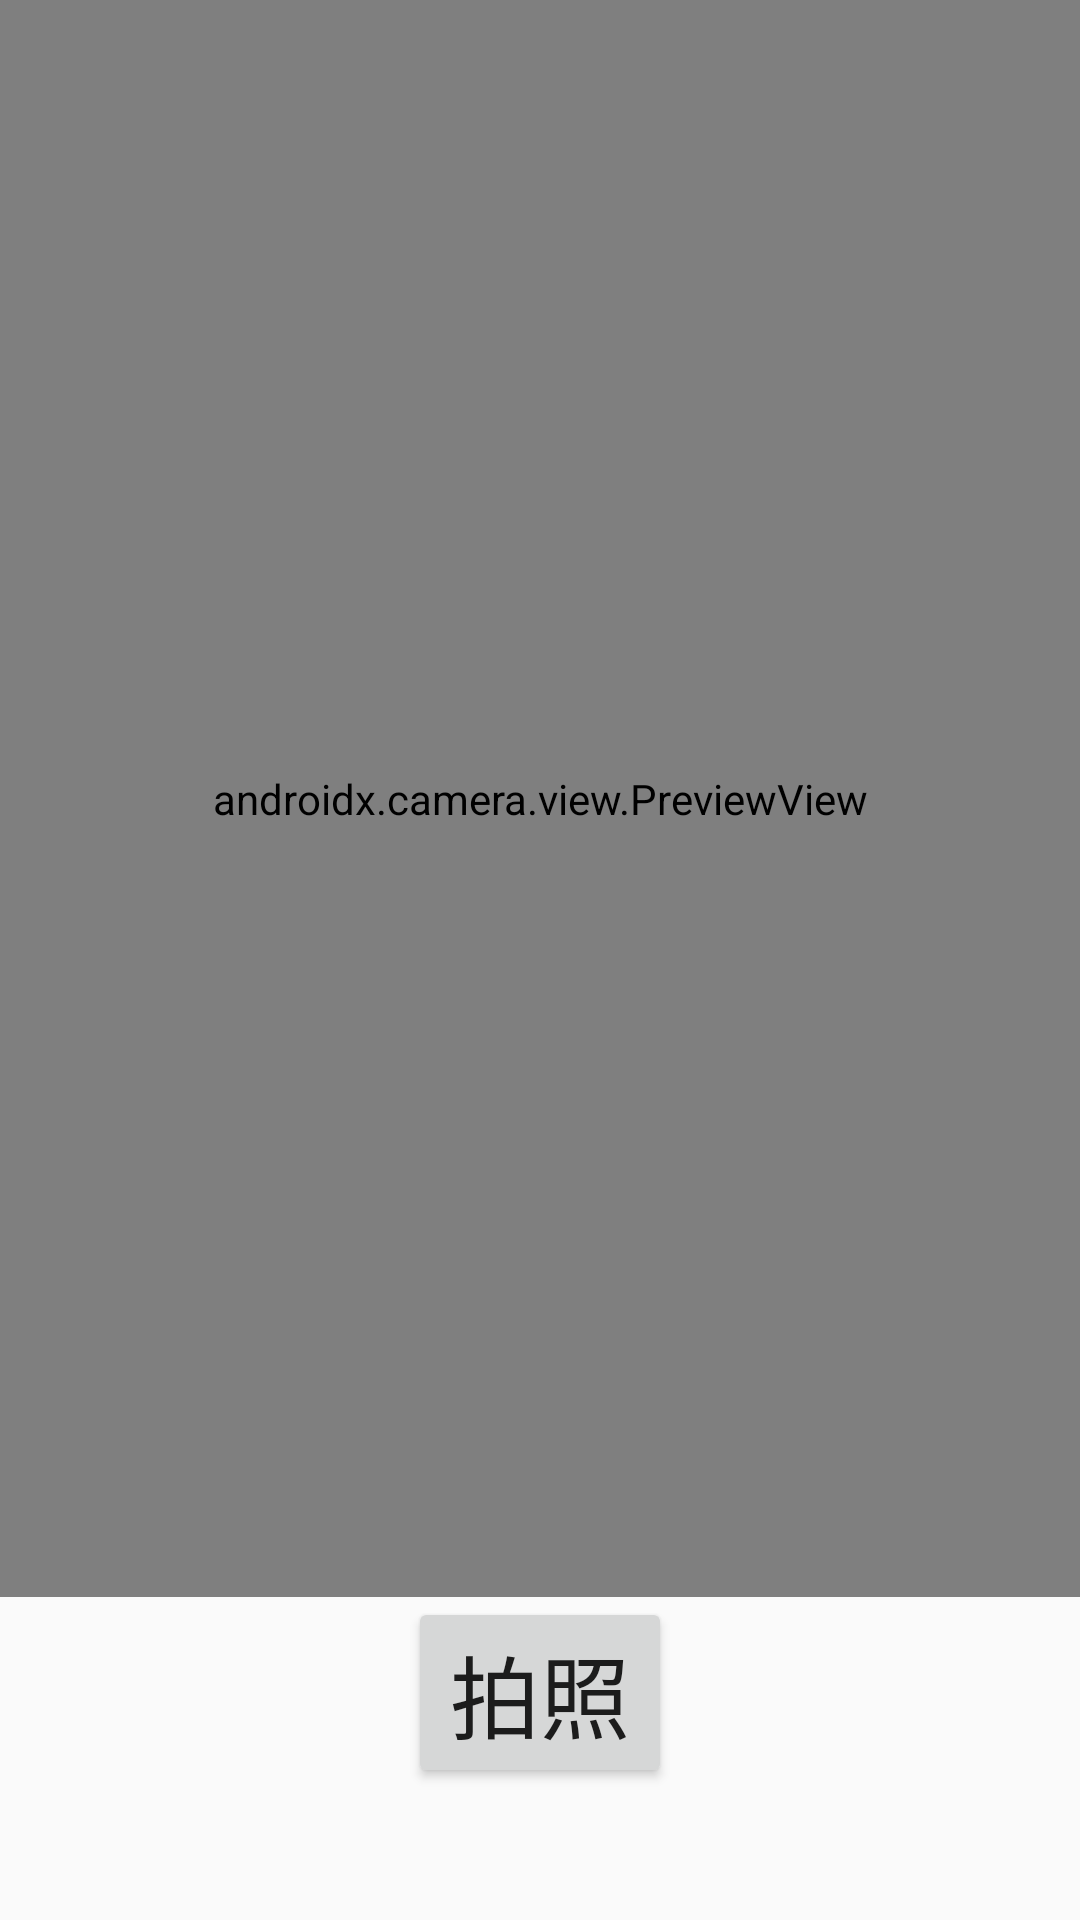

The Android layout XML behind this screen, and the referenced resources:
<!-- AndroidManifest.xml: application theme Theme.TODO -->
<!-- res/layout/activity_camera.xml -->
<?xml version="1.0" encoding="utf-8"?>
<androidx.constraintlayout.widget.ConstraintLayout xmlns:android="http://schemas.android.com/apk/res/android"
    xmlns:app="http://schemas.android.com/apk/res-auto"
    xmlns:tools="http://schemas.android.com/tools"
    android:layout_width="match_parent"
    android:layout_height="match_parent">

    <androidx.camera.view.PreviewView
        android:id="@+id/preview"
        android:layout_width="0dp"
        android:layout_height="0dp"
        app:layout_constraintBottom_toTopOf="@+id/btn_takePhoto"
        app:layout_constraintEnd_toEndOf="parent"
        app:layout_constraintStart_toStartOf="parent"
        app:layout_constraintTop_toTopOf="parent" />

    <Button
        android:id="@+id/btn_takePhoto"
        android:layout_width="wrap_content"
        android:layout_height="wrap_content"
        android:layout_marginBottom="44dp"
        android:text="@string/take"
        android:textSize="30sp"
        app:layout_constraintBottom_toBottomOf="parent"
        app:layout_constraintEnd_toEndOf="parent"
        app:layout_constraintStart_toStartOf="parent" />

</androidx.constraintlayout.widget.ConstraintLayout>
<!-- resources referenced by this layout -->
<resources>
  <string name="take">拍照</string>
  <style name="Theme.TODO" parent="Base.Theme.TODO" />
  <style name="Base.Theme.TODO" parent="Theme.AppCompat.DayNight">
          <item name="windowActionBar">false</item>
          
          <item name="windowNoTitle">true</item>
          
          
          <item name="android:listDivider">@drawable/divider1</item>
      </style>
  <!-- drawable divider1 (drawable) -->
  <?xml version="1.0" encoding="utf-8"?>
  <shape xmlns:android="http://schemas.android.com/apk/res/android">
      <solid android:color="@color/darkGray"/> 
      <size android:height="2dp"/> 
  </shape>
  <color name="darkGray">#FFAAAAAA</color>
</resources>
